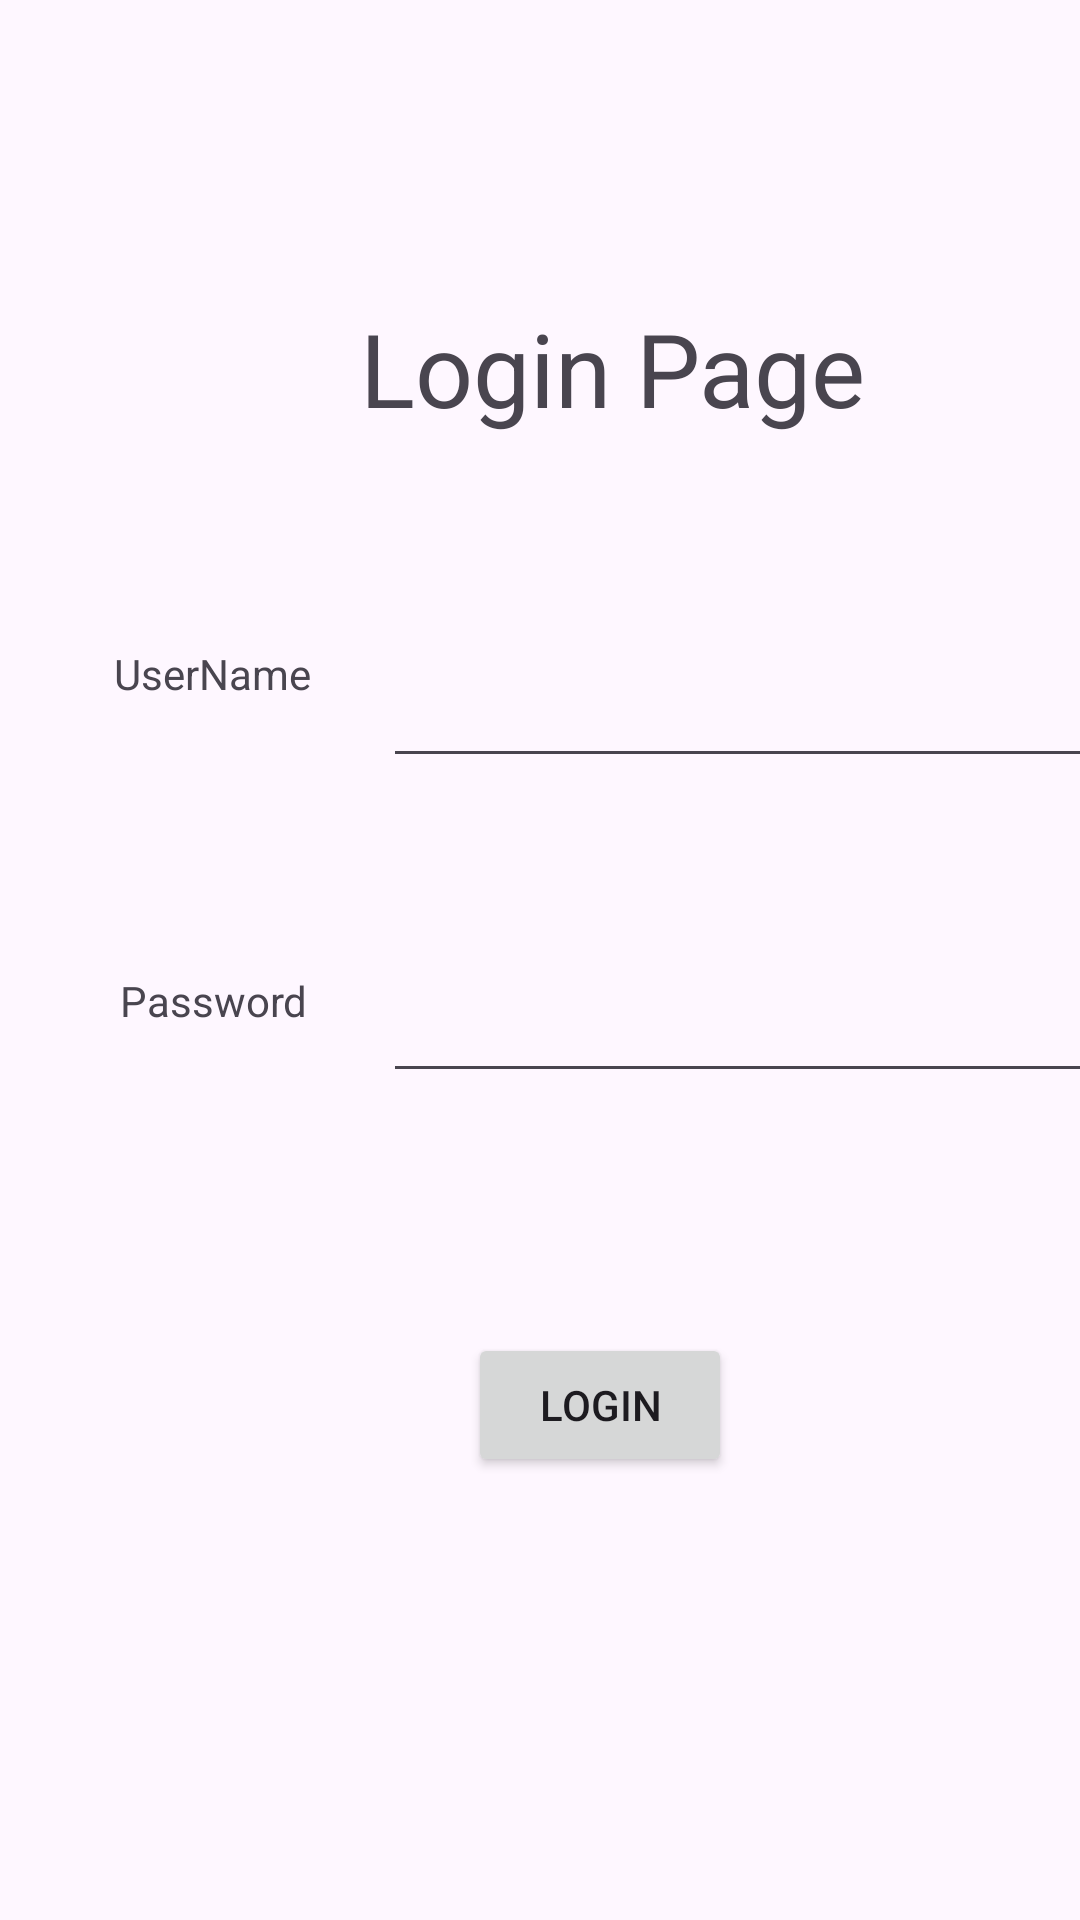

Write the Android layout XML for this screen, with the resource values it uses.
<!-- AndroidManifest.xml: application theme Theme.Week3TO4 -->
<!-- res/layout/activity_main.xml -->
<?xml version="1.0" encoding="utf-8"?>
<androidx.constraintlayout.widget.ConstraintLayout xmlns:android="http://schemas.android.com/apk/res/android"
    xmlns:app="http://schemas.android.com/apk/res-auto"
    xmlns:tools="http://schemas.android.com/tools"
    android:layout_width="match_parent"
    android:layout_height="match_parent"
    tools:context=".MainActivity">

    <TextView
        android:id="@+id/textView"
        android:layout_width="wrap_content"
        android:layout_height="wrap_content"
        android:layout_marginStart="120dp"
        android:layout_marginTop="100dp"
        android:text="@string/LoginText"
        android:textSize="34sp"
        app:layout_constraintStart_toStartOf="parent"
        app:layout_constraintTop_toTopOf="parent" />

    <TextView
        android:id="@+id/textView2"
        android:layout_width="wrap_content"
        android:layout_height="wrap_content"
        android:layout_marginStart="38dp"
        android:layout_marginTop="215dp"
        android:text="@string/usernameText"
        app:layout_constraintStart_toStartOf="parent"
        app:layout_constraintTop_toTopOf="parent" />

    <TextView
        android:id="@+id/textView3"
        android:layout_width="wrap_content"
        android:layout_height="wrap_content"
        android:layout_marginStart="40dp"
        android:layout_marginTop="90dp"
        android:text="@string/userPasswordText"
        app:layout_constraintStart_toStartOf="parent"
        app:layout_constraintTop_toBottomOf="@+id/textView2" />

    <EditText
        android:id="@+id/editTextText"
        android:layout_width="244dp"
        android:layout_height="59dp"
        android:layout_marginStart="24dp"
        android:layout_marginTop="55dp"
        android:ems="10"
        android:inputType="text"
        app:layout_constraintStart_toEndOf="@+id/textView2"
        app:layout_constraintTop_toBottomOf="@+id/textView" />

    <EditText
        android:id="@+id/editTextText2"
        android:layout_width="244dp"
        android:layout_height="59dp"
        android:layout_marginStart="24dp"
        android:layout_marginTop="160dp"
        android:ems="10"
        android:inputType="text"
        app:layout_constraintStart_toEndOf="@+id/textView2"
        app:layout_constraintTop_toBottomOf="@+id/textView" />

    <Button
        android:id="@+id/button"
        android:layout_width="wrap_content"
        android:layout_height="wrap_content"
        android:layout_marginStart="156dp"
        android:layout_marginTop="80dp"
        android:text="@string/loginButtonText"
        app:layout_constraintStart_toStartOf="parent"
        app:layout_constraintTop_toBottomOf="@+id/editTextText2" />
</androidx.constraintlayout.widget.ConstraintLayout>
<!-- resources referenced by this layout -->
<resources>
  <string name="LoginText">Login Page</string>
  <string name="loginButtonText">Login</string>
  <string name="userPasswordText">Password</string>
  <string name="usernameText">UserName</string>
  <style name="Theme.Week3TO4" parent="Base.Theme.Week3TO4" />
  <style name="Base.Theme.Week3TO4" parent="Theme.Material3.DayNight.NoActionBar">
          
          
      </style>
</resources>
